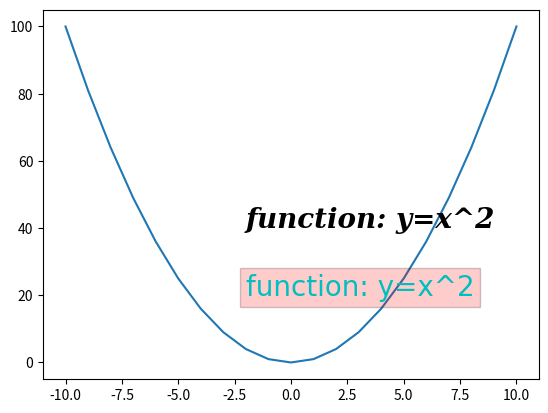

Recreate this plot in Python.
import numpy as np
import matplotlib.pyplot as plt


x = np.arange(-10,11,1)

y = x * x

plt.plot(x, y)


# 画文字
# family: 字体 ，size: 字体大小 ， style: 字体倾斜度 ， weight: 字体粗细 , bbox: 给文字加框
plt.text(-2,40,'function: y=x^2',family='serif',size=20,style='oblique',weight='black') 
plt.text(-2,20,'function: y=x^2',family='fantasy',size=20,color='c',bbox=dict(facecolor='r',alpha=0.2))

plt.show()



